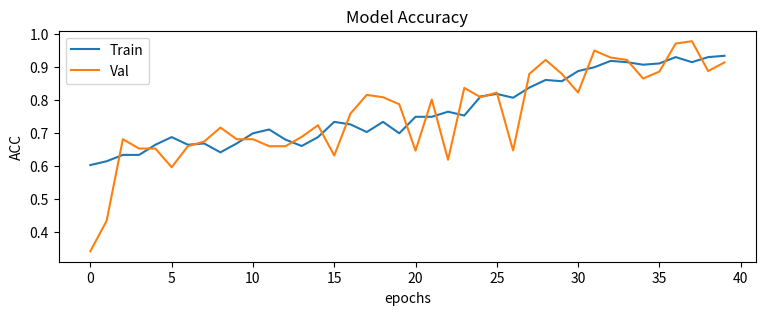

Write Python code to recreate this figure.
import matplotlib.pyplot as plt

# fig, ax = plt.subplots(1, 1, figsize=(10, 3))
# ax = ax.ravel()


acc=[0.6023166179656982, 0.6138995885848999, 0.6332046389579773, 0.6332046389579773, 0.6640926599502563, 0.6872586607933044, 0.6640926599502563, 0.6679536700248718, 0.6409266591072083, 0.6679536700248718, 0.6988416910171509, 0.7104247212409973, 0.6795367002487183, 0.6602316498756409, 0.6872586607933044, 0.7335907220840454, 0.7258687019348145, 0.7027027010917664, 0.7335907220840454, 0.6988416910171509, 0.7490347623825073, 0.7490347623825073, 0.7644787430763245, 0.7528957724571228, 0.8108108043670654, 0.8185328245162964, 0.80694979429245, 0.837837815284729, 0.8610038757324219, 0.8571428656578064, 0.8880308866500854, 0.8996139168739319, 0.9189189076423645, 0.915057897567749, 0.9073359370231628, 0.9111968874931335, 0.9305019378662109, 0.915057897567749, 0.9305019378662109, 0.9343629479408264]
val=[0.3404255211353302, 0.43262410163879395, 0.6808510422706604, 0.652482271194458, 0.652482271194458, 0.5957446694374084, 0.6595744490623474, 0.673758864402771, 0.716312050819397, 0.6808510422706604, 0.6808510422706604, 0.6595744490623474, 0.6595744490623474, 0.6879432797431946, 0.7234042286872864, 0.631205677986145, 0.758865237236023, 0.8156028389930725, 0.8085106611251831, 0.7872340679168701, 0.6460993051528931, 0.8014184236526489, 0.61843971610069275, 0.8368794322013855, 0.8085106611251831, 0.8226950168609619, 0.64680851697921753, 0.8794326186180115, 0.9219858050346375, 0.8794326186180115, 0.8226950168609619, 0.9503546357154846, 0.9290780425071716, 0.9219858050346375, 0.8652482032775879, 0.8865247964859009, 0.9716312289237976, 0.978723406791687, 0.8879432797431946, 0.9143262457847595]
met = ['Accuracy', 'Loss']
# for i, metric in enumerate(["acc"]):
#     ax[i].plot(acc)
#     ax[i].plot(val)
#     ax[i].set_title("Model {}".format(met[i]))
#     ax[i].set_xlabel("epochs")
#     ax[i].set_ylabel(metric)
#     ax[i].legend(["Train", "Val"])
# fig.savefig('3dcnn_result_40.jpg')

fig = plt.figure(figsize=(9, 3))
plt.plot(acc)
plt.plot(val)
plt.title("Model Accuracy")
plt.xlabel("epochs")
plt.ylabel('ACC')
plt.legend(["Train", "Val"])
plt.savefig('3dcnn_result_40.jpg')